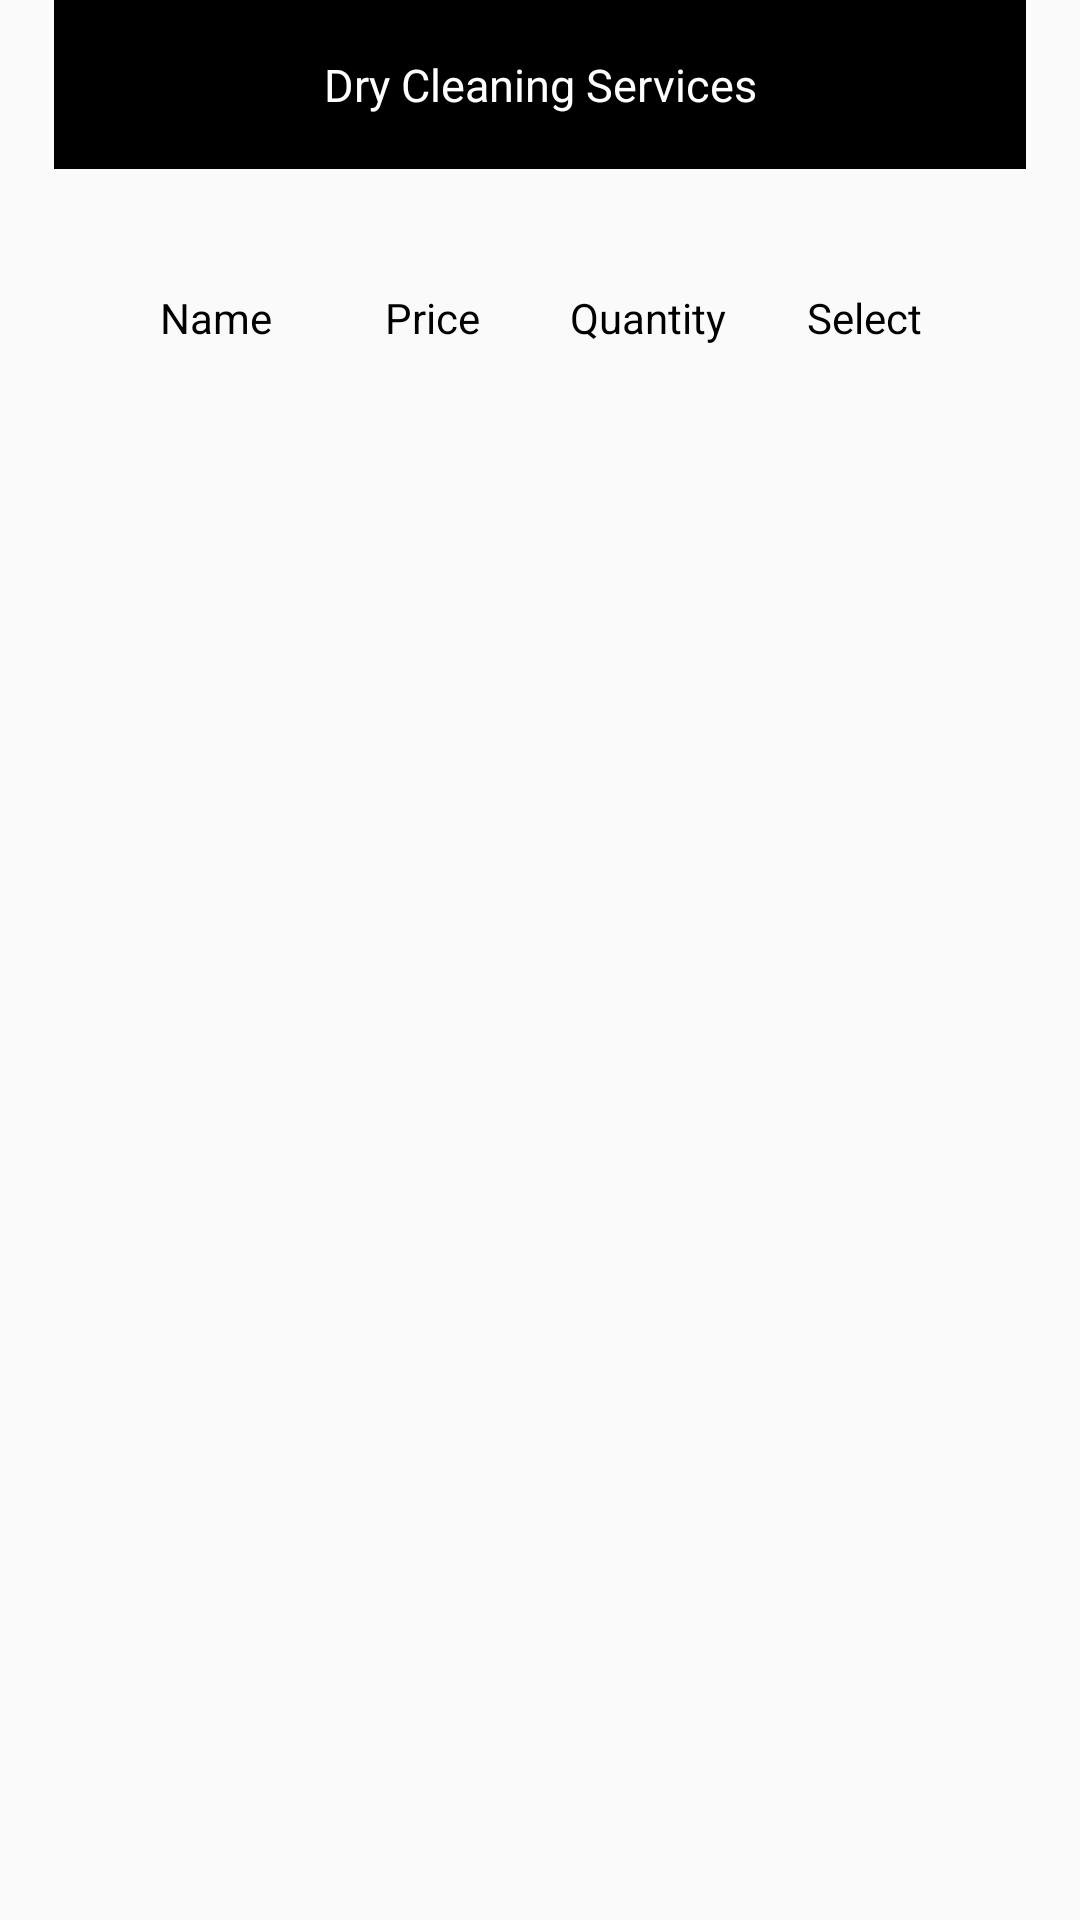

Write the Android layout XML for this screen, with the resource values it uses.
<!-- AndroidManifest.xml: application theme AppTheme -->
<!-- res/layout/dry_clean.xml -->
<?xml version="1.0" encoding="utf-8"?>
<LinearLayout xmlns:android="http://schemas.android.com/apk/res/android"
    android:orientation="vertical" android:layout_width="match_parent"
    android:layout_height="match_parent">

    
    <TextView
        android:layout_width="match_parent"
        android:layout_height="wrap_content"
        android:text="Dry Cleaning Services"
        android:background="#000000"
        android:padding="18dp"
        android:gravity="center"
        android:layout_gravity="center_vertical"
        android:textColor="#ffffff"
        android:textSize="15sp"
        android:layout_marginStart="18dp"
        android:layout_marginEnd="18dp"
        />



    <LinearLayout
        android:layout_width="match_parent"
        android:layout_height="wrap_content"
        android:orientation="horizontal"
        android:weightSum="4"
        android:layout_marginStart="18dp"
        android:layout_marginEnd="18dp"
        android:layout_marginTop="30dp"
        android:layout_marginBottom="30dp">

        <LinearLayout
            android:layout_width="0dp"
            android:layout_height="wrap_content"
            android:layout_weight="1"
            android:orientation="horizontal"
            android:layout_marginStart="18dp">


            <TextView
                android:layout_width="match_parent"
                android:layout_height="wrap_content"
                android:text="Name"
                android:padding="10dp"
                android:textColor="#000"
                android:layout_gravity="center_vertical"
                android:gravity="center"/>
        </LinearLayout>


        <LinearLayout
            android:layout_width="0dp"
            android:layout_height="wrap_content"
            android:layout_weight="1"
            android:orientation="horizontal">


            <TextView
                android:layout_width="match_parent"
                android:layout_height="wrap_content"
                android:text="Price"
                android:padding="10dp"
                android:textColor="#000"
                android:layout_gravity="center_vertical"
                android:gravity="center"/>
        </LinearLayout>

        <LinearLayout
            android:layout_width="0dp"
            android:layout_height="wrap_content"
            android:layout_weight="1"
            android:orientation="horizontal">


            <TextView
                android:layout_width="match_parent"
                android:layout_height="wrap_content"
                android:text="Quantity"
                android:padding="10dp"
                android:textColor="#000"
                android:layout_gravity="center_vertical"
                android:gravity="center"/>
        </LinearLayout>

        <LinearLayout
            android:layout_width="0dp"
            android:layout_height="wrap_content"
            android:layout_weight="1"
            android:orientation="horizontal"
            android:layout_marginEnd="18dp">


            <TextView
                android:layout_width="match_parent"
                android:layout_height="wrap_content"
                android:text="Select"
                android:padding="10dp"
                android:textColor="#000"
                android:layout_gravity="center_vertical"
                android:gravity="center"/>
        </LinearLayout>
    </LinearLayout>
    </LinearLayout>
<!-- resources referenced by this layout -->
<resources>
  <style name="AppTheme" parent="Theme.AppCompat.Light.NoActionBar">
          
          <item name="colorPrimary">@color/colorPrimary</item>
          <item name="colorPrimaryDark">@color/colorPrimaryDark</item>
          <item name="colorAccent">@color/colorAccent</item>
          <item name="drawerArrowStyle">@style/DrawerArrowStyle</item>
      </style>
  <style name="DrawerArrowStyle" parent="Widget.AppCompat.DrawerArrowToggle">
      <item name="color">@android:color/white</item>
      </style>
  <!-- not gathered from this repository: default colours our renderer supplied (Android Studio template values) -->
  <color name="colorPrimary">#FF6200EE</color>
  <color name="colorPrimaryDark">#FF3700B3</color>
  <color name="colorAccent">#FF03DAC5</color>
</resources>
